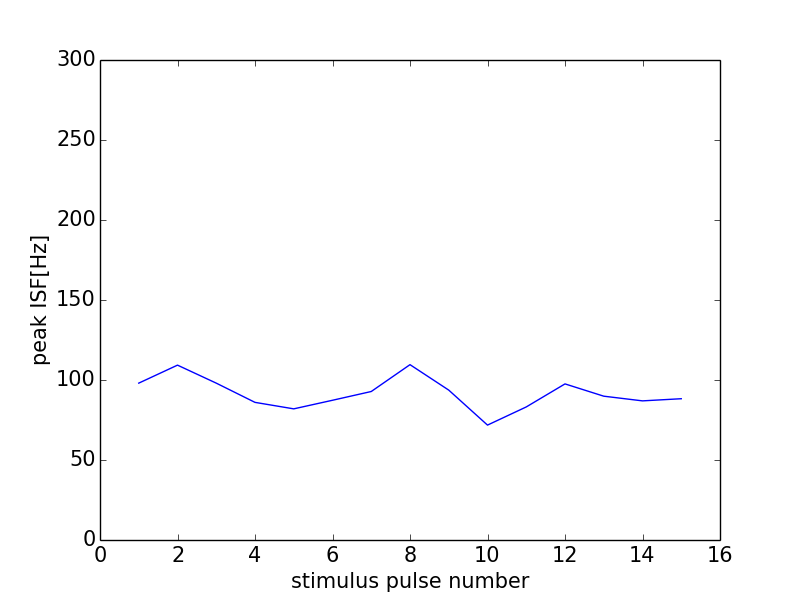

Data behind this chart, as committed beside it:
0, 0.0
0, 0
1, 98.04
2, 109.3
3, 98.04
4, 86.02
5, 81.97
6, 87.34
7, 92.81
8, 109.6
9, 93.68
10, 71.81
11, 83.16
12, 97.56
13, 89.89
14, 86.96
15, 88.3
16, 0
